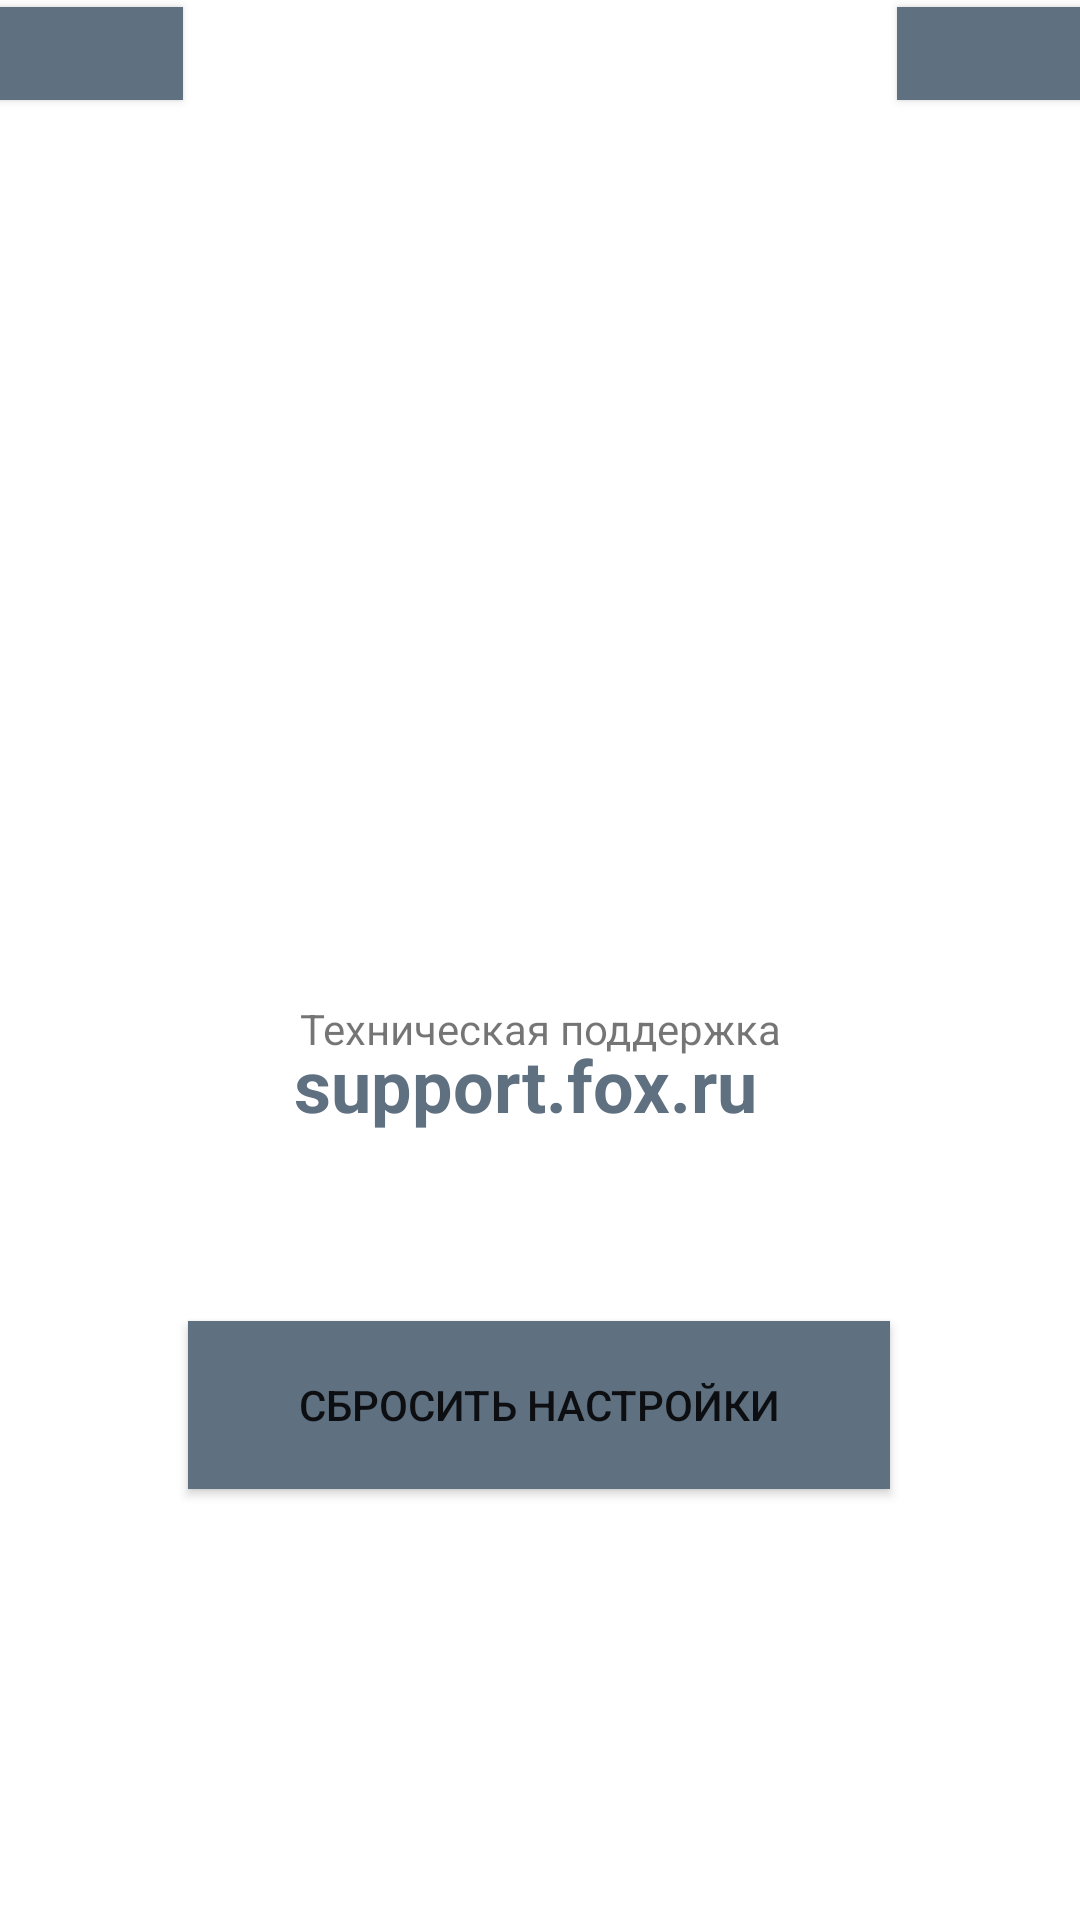

Write the Android layout XML for this screen, with the resource values it uses.
<!-- AndroidManifest.xml: application theme Theme.Kicheev_v_13 -->
<!-- res/layout/activity_settings.xml -->
<?xml version="1.0" encoding="utf-8"?>
<androidx.constraintlayout.widget.ConstraintLayout xmlns:android="http://schemas.android.com/apk/res/android"
    xmlns:app="http://schemas.android.com/apk/res-auto"
    xmlns:tools="http://schemas.android.com/tools"
    android:layout_width="match_parent"
    android:layout_height="match_parent"
    tools:context=".Settings">

    <Button
        android:id="@+id/button6"
        android:layout_width="61dp"
        android:layout_height="31dp"
        android:background="#5F7080"
        android:backgroundTint="#5F7080"
        android:foregroundTint="#5F7080"
        app:iconTint="#5F7080"
        app:layout_constraintBottom_toBottomOf="parent"
        app:layout_constraintEnd_toEndOf="parent"
        app:layout_constraintHorizontal_bias="1.0"
        app:layout_constraintStart_toStartOf="parent"
        app:layout_constraintTop_toTopOf="parent"
        app:layout_constraintVertical_bias="0.004" />

    <Button
        android:id="@+id/button8"
        android:layout_width="61dp"
        android:layout_height="31dp"
        android:background="#5F7080"
        android:backgroundTint="#5F7080"
        android:foregroundTint="#5F7080"
        app:iconTint="#5F7080"
        app:layout_constraintBottom_toBottomOf="parent"
        app:layout_constraintEnd_toEndOf="parent"
        app:layout_constraintHorizontal_bias="0.0"
        app:layout_constraintStart_toStartOf="parent"
        app:layout_constraintTop_toTopOf="parent"
        app:layout_constraintVertical_bias="0.004" />

    <Button
        android:id="@+id/button2"
        android:layout_width="234dp"
        android:layout_height="56dp"
        android:background="#5F7080"
        android:backgroundTint="#5F7080"
        android:foregroundTint="#5F7080"
        android:text="Сбросить настройки"
        app:iconTint="#5F7080"
        app:layout_constraintBottom_toBottomOf="parent"
        app:layout_constraintEnd_toEndOf="parent"
        app:layout_constraintHorizontal_bias="0.497"
        app:layout_constraintStart_toStartOf="parent"
        app:layout_constraintTop_toTopOf="parent"
        app:layout_constraintVertical_bias="0.754" />

    <TextView
        android:id="@+id/textView"
        android:layout_width="wrap_content"
        android:layout_height="wrap_content"
        android:text="Техническая поддержка"
        app:layout_constraintBottom_toBottomOf="parent"
        app:layout_constraintEnd_toEndOf="parent"
        app:layout_constraintStart_toStartOf="parent"
        app:layout_constraintTop_toTopOf="parent"
        app:layout_constraintVertical_bias="0.537" />

    <TextView
        android:id="@+id/textView2"
        android:layout_width="175dp"
        android:layout_height="73dp"
        android:text="support.fox.ru"
        android:textColor="#5F7080"
        android:textSize="24sp"
        android:textStyle="bold"
        app:layout_constraintBottom_toBottomOf="parent"
        app:layout_constraintEnd_toEndOf="parent"
        app:layout_constraintHorizontal_bias="0.529"
        app:layout_constraintStart_toStartOf="parent"
        app:layout_constraintTop_toTopOf="parent"
        app:layout_constraintVertical_bias="0.609" />

</androidx.constraintlayout.widget.ConstraintLayout>
<!-- resources referenced by this layout -->
<resources>
  <style name="Theme.Kicheev_v_13" parent="Theme.MaterialComponents.DayNight.NoActionBar">
          
          <item name="colorPrimary">@color/purple_500</item>
          <item name="colorPrimaryVariant">@color/purple_700</item>
          <item name="colorOnPrimary">@color/white</item>
          
          <item name="colorSecondary">@color/teal_200</item>
          <item name="colorSecondaryVariant">@color/teal_700</item>
          <item name="colorOnSecondary">@color/black</item>
          
          <item name="android:statusBarColor">?attr/colorPrimaryVariant</item>
          
      </style>
  <color name="purple_500">#5F7080</color>
  <color name="purple_700">#FF3700B3</color>
  <color name="white">#FFFFFFFF</color>
  <color name="teal_200">#FF03DAC5</color>
  <color name="teal_700">#FF018786</color>
  <color name="black">#FF000000</color>
</resources>
